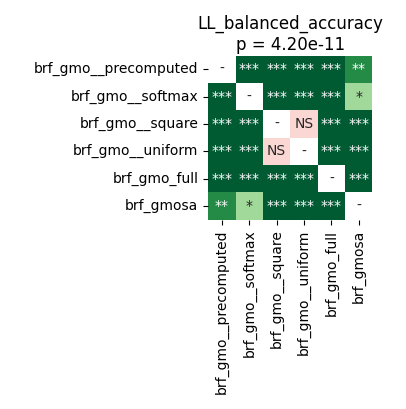

Data behind this chart, as committed beside it:
	brf_gmo__precomputed	brf_gmo__softmax	brf_gmo__square	brf_gmo__uniform	brf_gmo_full	brf_gmosa
brf_gmo__precomputed	1.0	4.57763671875e-05	4.57763671875e-05	4.57763671875e-05	4.57763671875e-05	0.001514
brf_gmo__softmax	4.57763671875e-05	1.0	4.57763671875e-05	4.57763671875e-05	4.57763671875e-05	0.03593
brf_gmo__square	4.57763671875e-05	4.57763671875e-05	1.0	0.1297	4.57763671875e-05	0.0005341
brf_gmo__uniform	4.57763671875e-05	4.57763671875e-05	0.1297	1.0	4.57763671875e-05	0.0002081
brf_gmo_full	4.57763671875e-05	4.57763671875e-05	4.57763671875e-05	4.57763671875e-05	1.0	4.57763671875e-05
brf_gmosa	0.001514	0.03593	0.0005341	0.0002081	4.57763671875e-05	1.0
